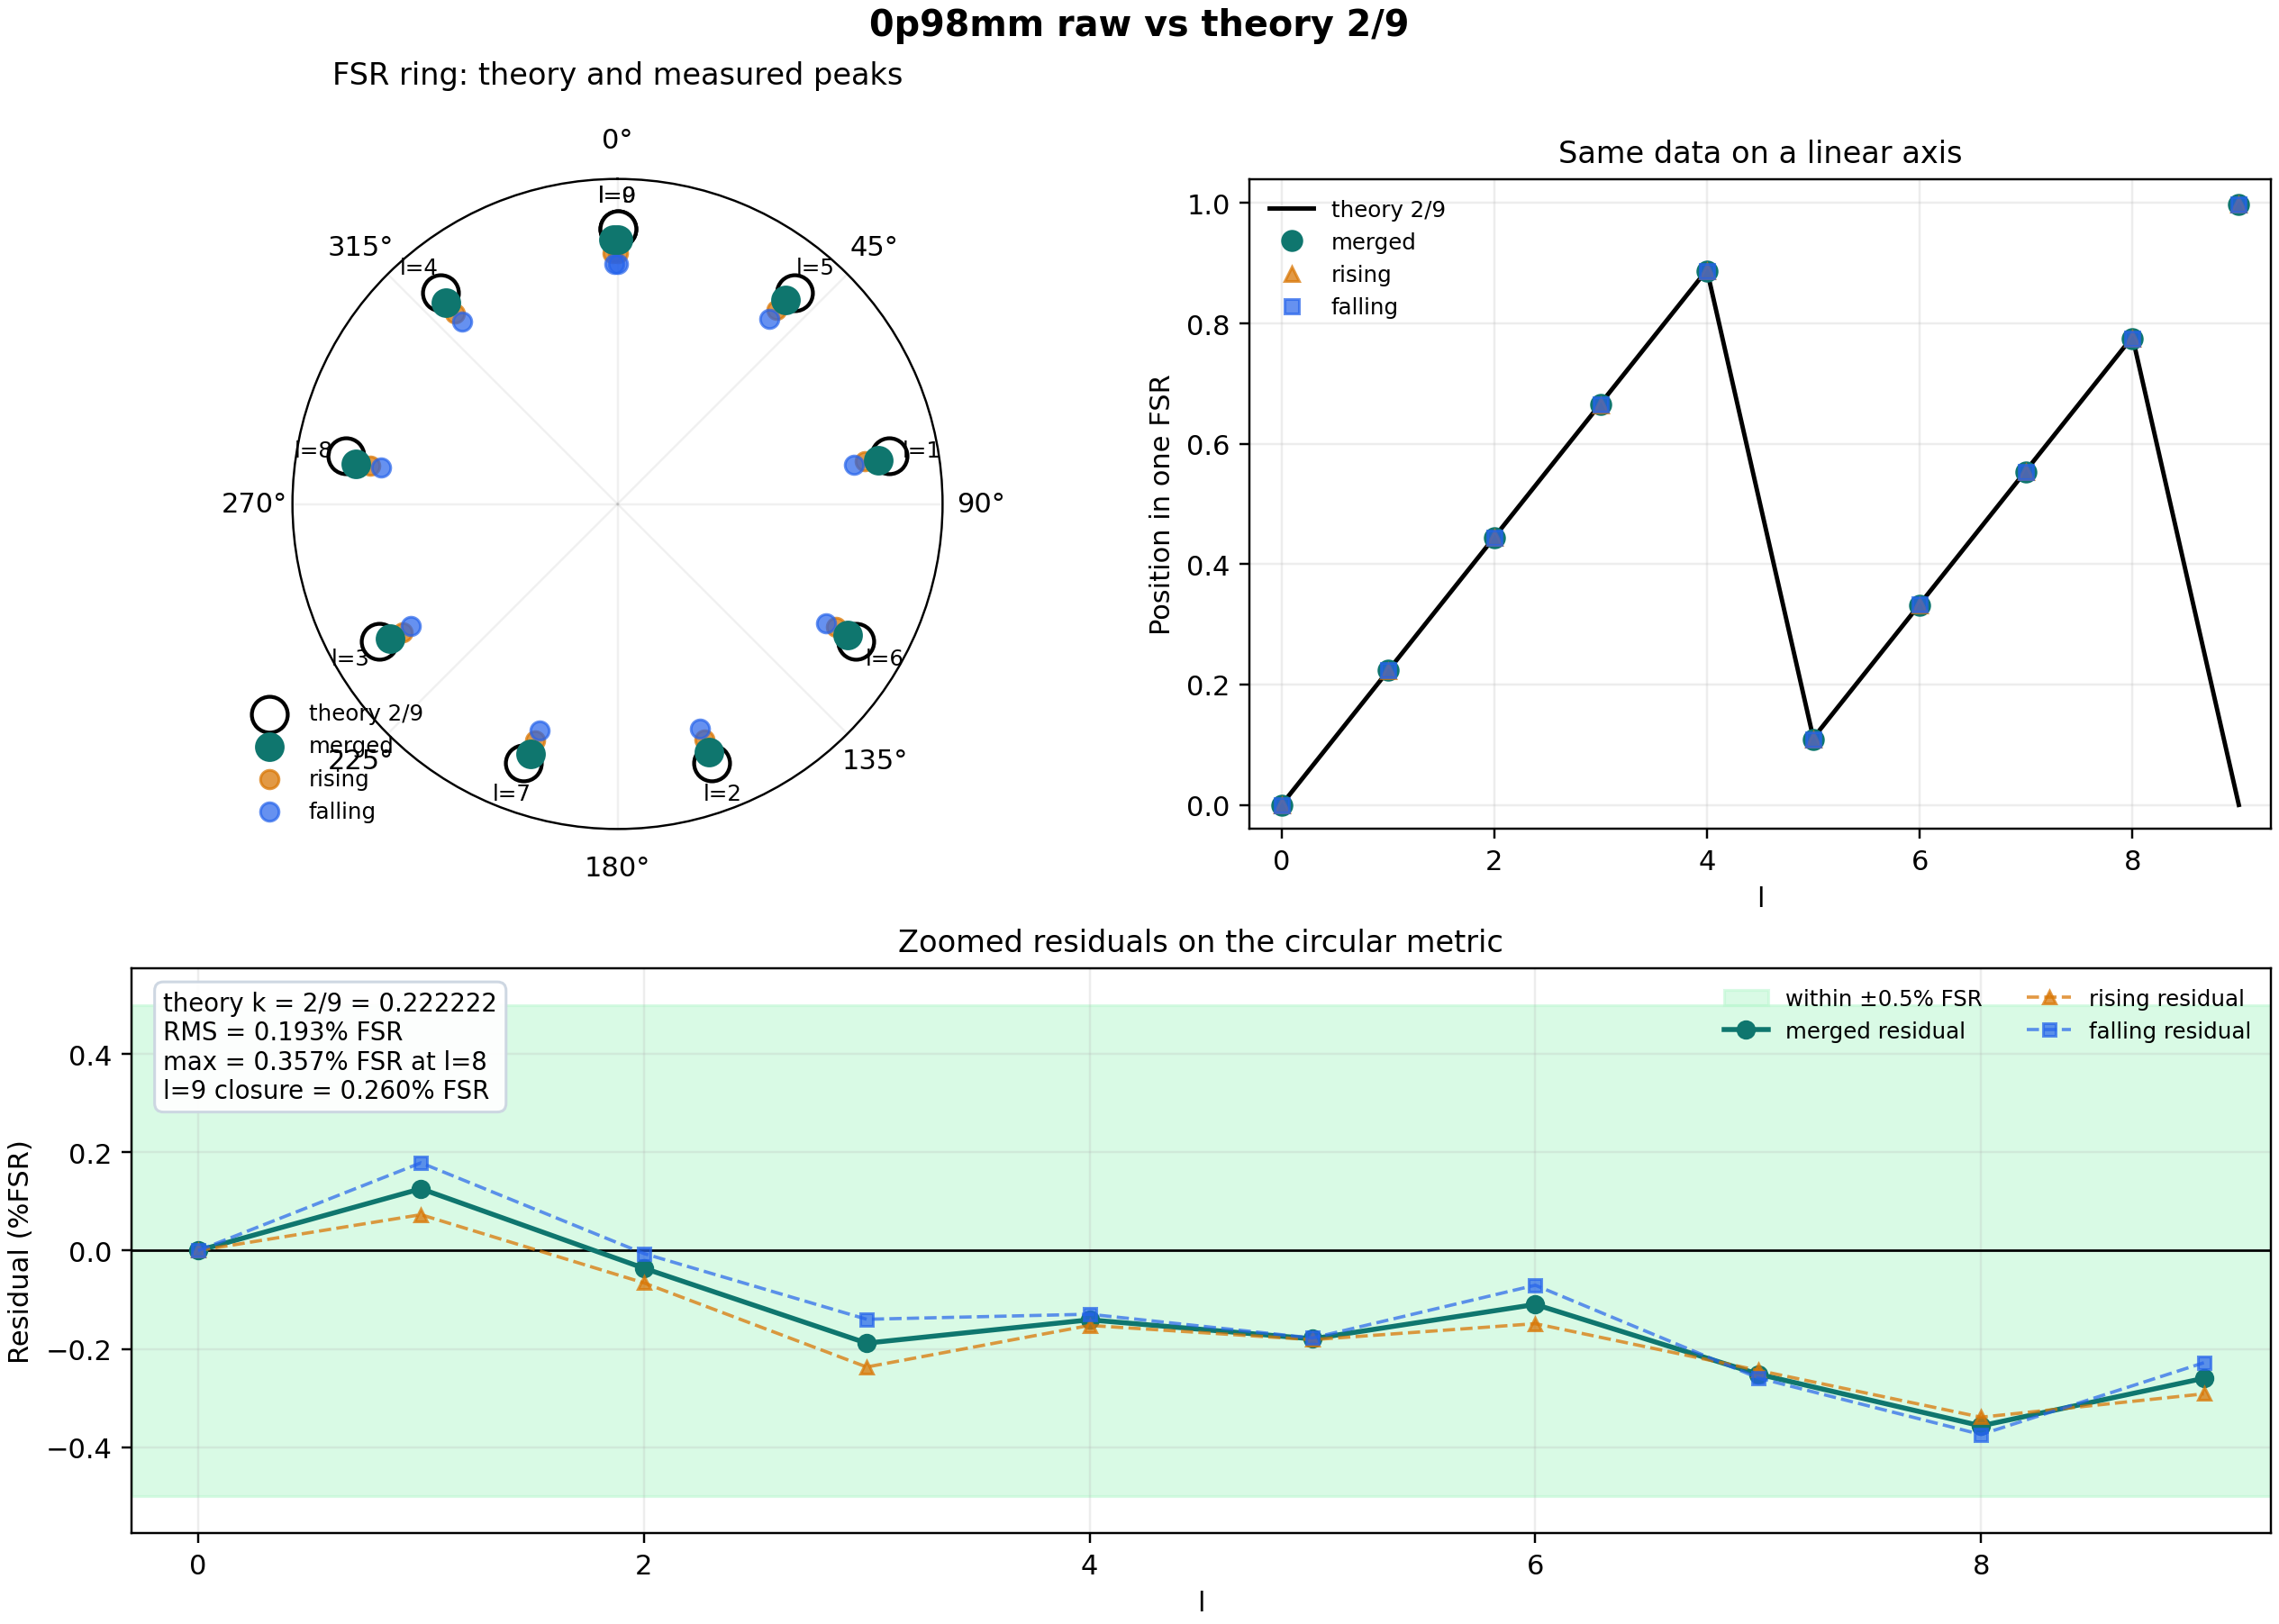

Source data for this figure (header and first rows):
dataset_key, analysis_source, analysis_source_label, l, rising_lambda_nm, falling_lambda_nm, merged_lambda_nm, rising_nu_ghz, falling_nu_ghz, merged_nu_ghz, rising_falling_lambda_diff_nm, rising_falling_nu_diff_ghz, falling_branch_shift_fsr, m_l, k_fit_role, used_in_k_relative_fit, pos_meas_rising, pos_meas_falling, pos_meas_merged, pos_theory_2_over_9, delta_pos_rising, delta_pos_rising_abs, delta_pos_rising_percent_fsr, delta_nu_rising_mhz
0p98mm, raw, 原始数据, 0, 795, 795, 795, 377110, 377100, 377110, 1.0078565082949352e-05, 0.004781, 1, 0, reference, False, 0.0, 0.0, 0.0, 0.0, 0.0, 0.0, 0.0, 0.0
0p98mm, raw, 原始数据, 1, 795, 795, 795, 377102, 377102, 377102, 1.1978308293691953e-05, 0.005682, 0, -1, anchor, True, 0.223, 0.224, 0.2235, 0.2222, 0.0007308, 0.0007308, 0.07308, 7.249
0p98mm, raw, 原始数据, 2, 795, 795, 795, 377104, 377104, 377104, 2.4178085595849552e-06, 0.001147, 0, -1, anchor, True, 0.4438, 0.4444, 0.4441, 0.4444, -0.0006564, 0.0006564, -0.06564, -6.511
0p98mm, raw, 原始数据, 3, 795, 795, 795, 377106, 377106, 377106, 1.0233102102574776e-05, 0.004854, 0, -1, anchor, True, 0.6643, 0.6653, 0.6648, 0.6667, -0.002369, 0.002369, -0.2369, -23.49
0p98mm, raw, 原始数据, 4, 795, 795, 795, 377108, 377108, 377108, 5.3051805934956064e-06, 0.002517, 0, -1, anchor, True, 0.8874, 0.8876, 0.8875, 0.8889, -0.001523, 0.001523, -0.1523, -15.1
0p98mm, raw, 原始数据, 5, 795, 795, 795, 377111, 377111, 377111, 9.34527145091124e-06, 0.004433, 0, -1, anchor, True, 0.1093, 0.1093, 0.1093, 0.1111, -0.001813, 0.001813, -0.1813, -17.99
0p98mm, raw, 原始数据, 6, 795, 795, 795, 377103, 377103, 377103, 6.280467346186924e-06, 0.002979, 0, -2, anchor, True, 0.3318, 0.3326, 0.3322, 0.3333, -0.001486, 0.001486, -0.1486, -14.74
0p98mm, raw, 原始数据, 7, 795, 795, 795, 377105, 377105, 377105, 1.3302975389706262e-05, 0.00631, 0, -2, anchor, True, 0.5531, 0.553, 0.553, 0.5556, -0.002436, 0.002436, -0.2436, -24.16
0p98mm, raw, 原始数据, 8, 795, 795, 795, 377107, 377097, 377107, 1.74431455661761e-05, 0.008274, 1, -2, anchor, True, 0.7744, 0.774, 0.7742, 0.7778, -0.00339, 0.00339, -0.339, -33.62
0p98mm, raw, 原始数据, 9, 795, 795, 795, 377110, 377110, 377110, 3.161199970236339e-06, 0.0015, 0, -2, holdout, False, 0.9971, 0.9977, 0.9974, 0.0, -0.002914, 0.002914, -0.2914, -28.91
